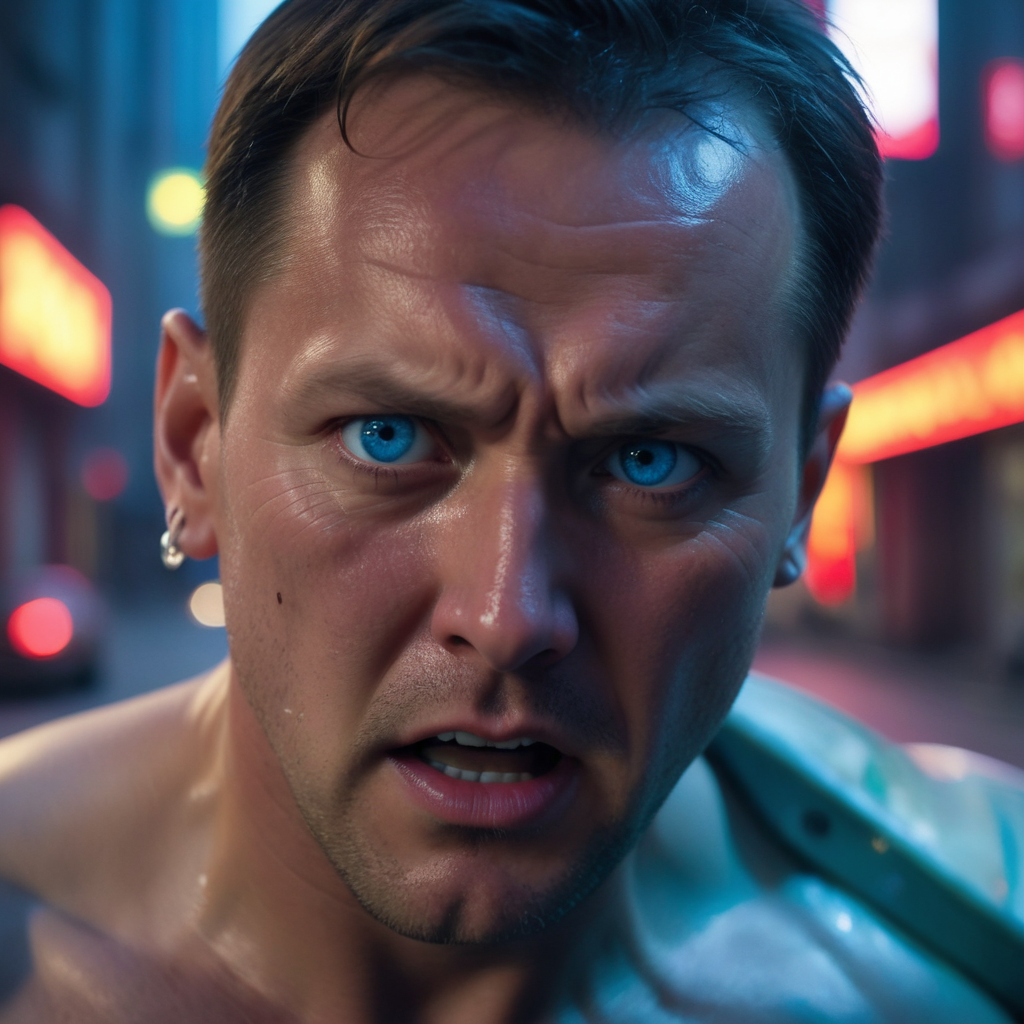
Generation parameters embedded in this image by AUTOMATIC1111 Stable Diffusion web UI or a fork of it (Forge, ...) (PNG 'parameters' text chunk):
A medium close-up shot of Fletch's face, his piercing blue eyes fixed intently on the grappling hook as he rapidly winds it up. The camera is positioned directly in front of him, capturing the determined look on his face and the sweat-drenched forehead as he prepares to make a daring escape from Petrov's henchmen. The background is a blur of Shanghai Street's neon lights and speeding cars.
Steps: 50, Sampler: Euler, CFG scale: 7.0, Seed: 2190405285, Size: 1024x1024, Model hash: 1718b5bb2d, Model: albedobaseXL_v21, Version: v1.9.4